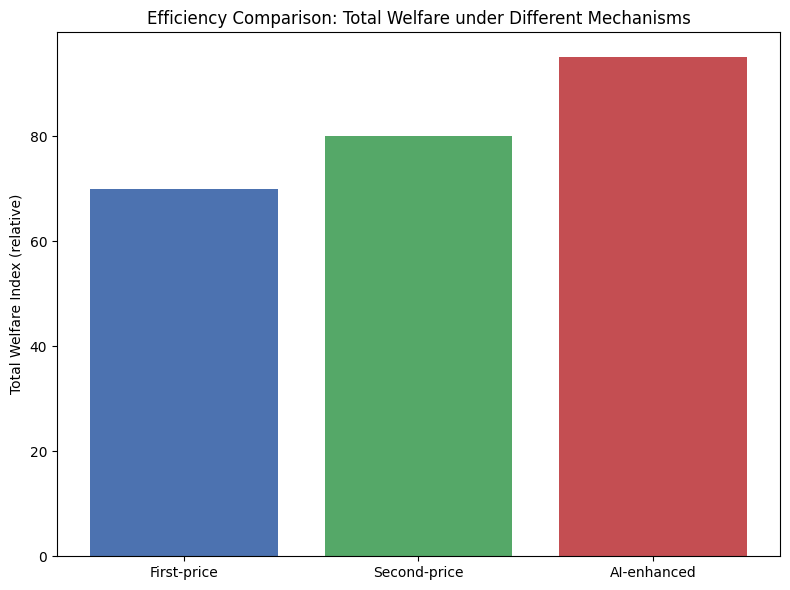
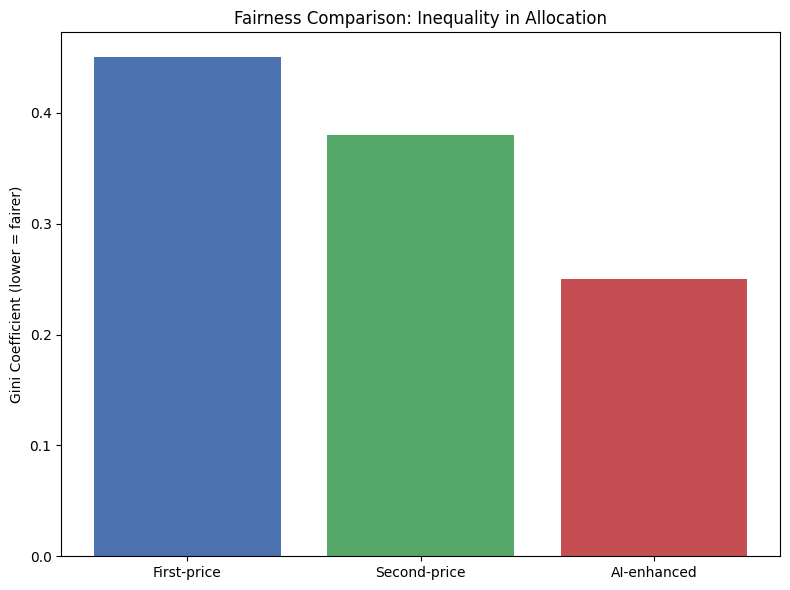
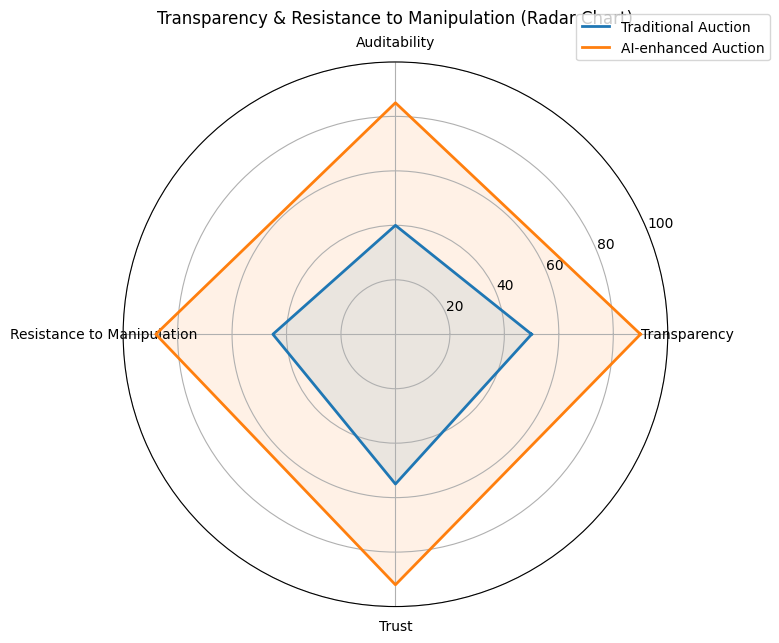

Reproduce these figures in Python, in order.
# -*- coding: utf-8 -*-
# === Environment ===
# pip install matplotlib pandas numpy

import matplotlib.pyplot as plt
import numpy as np
import pandas as pd
import os

plt.rcParams['font.family'] = 'Arial'
plt.rcParams['axes.unicode_minus'] = False

OUTDIR = "outputs_en"
os.makedirs(OUTDIR, exist_ok=True)

# =========================================================
# 1) Efficiency Comparison (Bar Chart)
# =========================================================
efficiency_df = pd.DataFrame({
    "Auction Mechanism": ["First-price", "Second-price", "AI-enhanced"],
    "Total Welfare Index": [70, 80, 95]
})

plt.figure(figsize=(8, 6))
x = np.arange(len(efficiency_df["Auction Mechanism"]))
plt.bar(x, efficiency_df["Total Welfare Index"], color=['#4c72b0','#55a868','#c44e52'])
plt.xticks(x, efficiency_df["Auction Mechanism"])
plt.ylabel("Total Welfare Index (relative)")
plt.title("Efficiency Comparison: Total Welfare under Different Mechanisms")
plt.tight_layout()
plt.savefig(os.path.join(OUTDIR, "efficiency_comparison_en.png"), dpi=300, bbox_inches="tight")
plt.savefig(os.path.join(OUTDIR, "efficiency_comparison_en.pdf"), bbox_inches="tight")
plt.close()

# =========================================================
# 2) Fairness Comparison (Gini Coefficient, lower = fairer)
# =========================================================
fairness_df = pd.DataFrame({
    "Auction Mechanism": ["First-price", "Second-price", "AI-enhanced"],
    "Gini Coefficient": [0.45, 0.38, 0.25]
})

plt.figure(figsize=(8, 6))
x = np.arange(len(fairness_df["Auction Mechanism"]))
plt.bar(x, fairness_df["Gini Coefficient"], color=['#4c72b0','#55a868','#c44e52'])
plt.xticks(x, fairness_df["Auction Mechanism"])
plt.ylabel("Gini Coefficient (lower = fairer)")
plt.title("Fairness Comparison: Inequality in Allocation")
plt.tight_layout()
plt.savefig(os.path.join(OUTDIR, "fairness_comparison_en.png"), dpi=300, bbox_inches="tight")
plt.savefig(os.path.join(OUTDIR, "fairness_comparison_en.pdf"), bbox_inches="tight")
plt.close()

# =========================================================
# 3) Transparency / Manipulation Resistance (Radar Chart)
# =========================================================
indicators = ["Transparency", "Auditability", "Resistance to Manipulation", "Trust"]
traditional_scores = [50, 40, 45, 55]
ai_scores = [90, 85, 88, 92]

N = len(indicators)
angles = np.linspace(0, 2 * np.pi, N, endpoint=False).tolist()
angles_loop = angles + angles[:1]
trad = traditional_scores + traditional_scores[:1]
ai = ai_scores + ai_scores[:1]

plt.figure(figsize=(8, 8))
ax = plt.subplot(111, polar=True)
ax.plot(angles_loop, trad, linewidth=2, label="Traditional Auction")
ax.fill(angles_loop, trad, alpha=0.1)
ax.plot(angles_loop, ai, linewidth=2, label="AI-enhanced Auction")
ax.fill(angles_loop, ai, alpha=0.1)
ax.set_thetagrids(np.degrees(angles), indicators)
ax.set_rlim(0, 100)
ax.set_title("Transparency & Resistance to Manipulation (Radar Chart)", va='bottom')
ax.legend(loc="upper right", bbox_to_anchor=(1.2, 1.1))
plt.tight_layout()
plt.savefig(os.path.join(OUTDIR, "transparency_radar_en.png"), dpi=300, bbox_inches="tight")
plt.savefig(os.path.join(OUTDIR, "transparency_radar_en.pdf"), bbox_inches="tight")
plt.close()

print("English version charts exported to:", OUTDIR)
